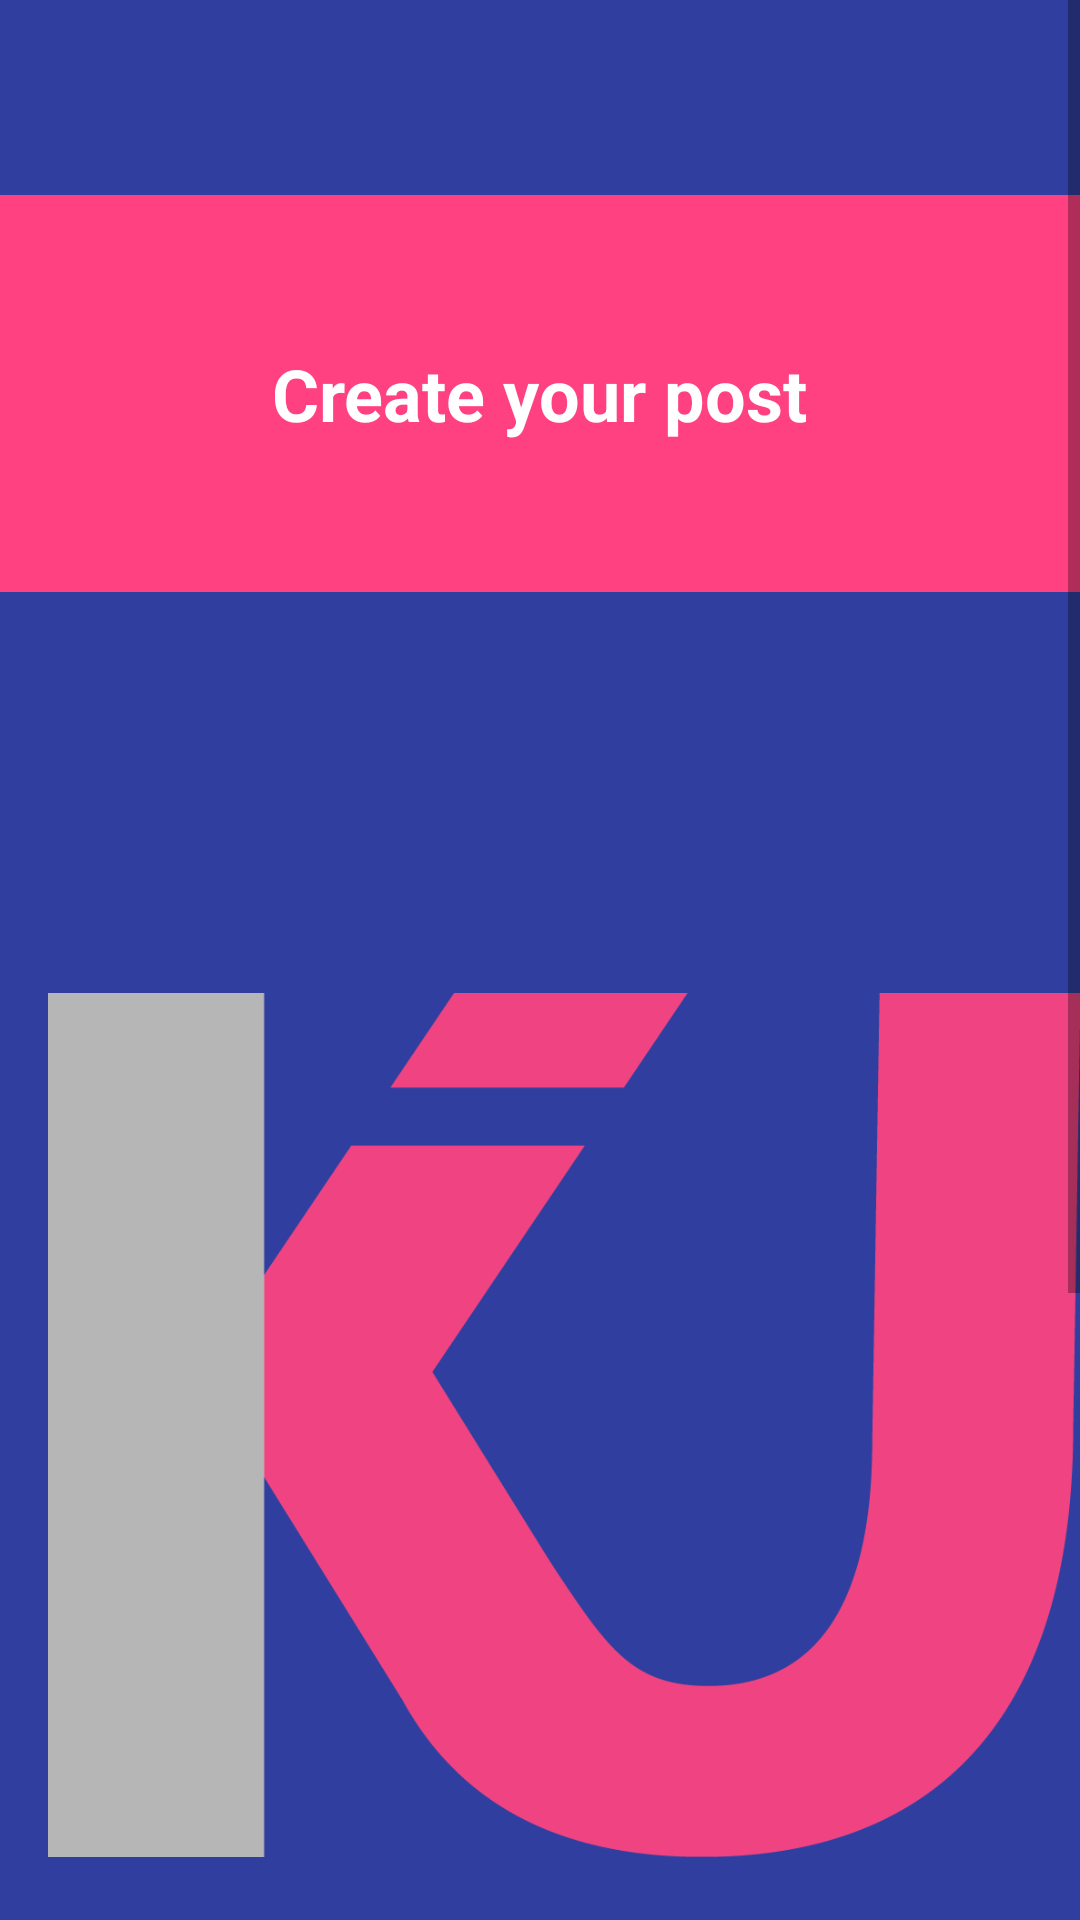

Write the Android layout XML for this screen, with the resource values it uses.
<!-- AndroidManifest.xml: application theme AppTheme -->
<!-- res/layout/fragment_create_post.xml -->
<?xml version="1.0" encoding="utf-8"?>
<ScrollView xmlns:android="http://schemas.android.com/apk/res/android"
    android:layout_width="match_parent"
    android:layout_height="match_parent">
    <RelativeLayout
        android:layout_width="match_parent"
        android:layout_height="match_parent"
        android:focusable="true"
        android:focusableInTouchMode="true">
        
        <include
            layout="@layout/toolbar"
            android:id="@+id/fragment_create_post_toolbar"
            android:layout_width="match_parent"
            android:layout_height="wrap_content" />
        <RelativeLayout
            android:id="@+id/fragment_create_post_main_layout"
            android:layout_width="match_parent"
            android:layout_height="wrap_content"
            android:background="@color/accentColor"
            android:elevation="4dp"
            android:paddingBottom="50dp"
            android:layout_marginTop="65dp">

            <TextView
                android:id="@+id/fragment_create_post_title"
                android:layout_width="wrap_content"
                android:layout_height="wrap_content"
                android:layout_centerHorizontal="true"
                android:layout_marginTop="50dp"
                android:text="@string/create_your_post"
                android:textColor="#fff"
                android:textSize="24sp"
                android:textStyle="bold" />

        </RelativeLayout>


        <LinearLayout
            android:layout_width="fill_parent"
            android:layout_height="wrap_content"
            android:layout_below="@+id/fragment_create_post_main_layout"
            android:layout_marginTop="5dp"
            android:orientation="vertical">


            <Button
                android:id="@+id/fragment_create_post_title_button"
                android:layout_gravity="end"
                android:layout_width="wrap_content"
                android:layout_height="wrap_content"
                android:layout_marginRight="@dimen/activity_horizontal_margin"
                android:text="@string/next"
                android:textColor="@color/textIconColor"/>
        </LinearLayout>

    </RelativeLayout>

</ScrollView>
<!-- res/layout/toolbar.xml (included above) -->
<?xml version="1.0" encoding="utf-8"?>

<android.support.v7.widget.Toolbar
    xmlns:android="http://schemas.android.com/apk/res/android"
    xmlns:app="http://schemas.android.com/apk/res-auto"
    xmlns:menu="http://schemas.android.com/tools"
    android:id="@+id/toolbar"
    android:layout_height="wrap_content"
    android:layout_width="match_parent"
    android:fitsSystemWindows="true"
    android:logo="@drawable/logo"
    android:minHeight="?attr/actionBarSize"
    android:elevation="4dp"
    android:theme="@style/ThemeOverlay.AppCompat.ActionBar"
    app:popupTheme="@style/Theme.AppCompat.Light"
    app:theme="@style/ToolBarStyle"
    android:background="@color/darkPrimaryColor">
</android.support.v7.widget.Toolbar>
<!-- resources referenced by this layout -->
<resources>
  <color name="accentColor">#FF4081</color>
  <color name="darkPrimaryColor">#303F9F</color>
  <color name="textIconColor">#FFFFFF</color>
  <dimen name="activity_horizontal_margin">16dp</dimen>
  <!-- drawable logo: png bitmap (drawable, 18441 bytes) -->
  <string name="create_your_post">Create your post</string>
  <string name="next">Next</string>
  <style name="ToolBarStyle" parent="Theme.AppCompat">
          <item name="android:textColorPrimary">@android:color/white</item>
          <item name="android:textColorSecondary">@android:color/white</item>
          <item name="actionMenuTextColor">@android:color/white</item>
          <item name="drawerArrowStyle">@style/DrawerArrowStyle</item>
      </style>
  <style name="AppTheme" parent="Theme.AppCompat.Light.DarkActionBar">
          
          <item name="android:colorPrimary">@color/primaryColor</item>
          <item name="android:colorPrimaryDark">@color/darkPrimaryColor</item>
          <item name="android:colorAccent">@color/accentColor</item>
      </style>
  <style name="DrawerArrowStyle" parent="Widget.AppCompat.DrawerArrowToggle">
          <item name="spinBars">true</item>
          <item name="color">@android:color/white</item>
      </style>
  <color name="primaryColor">#3F51B5</color>
</resources>
